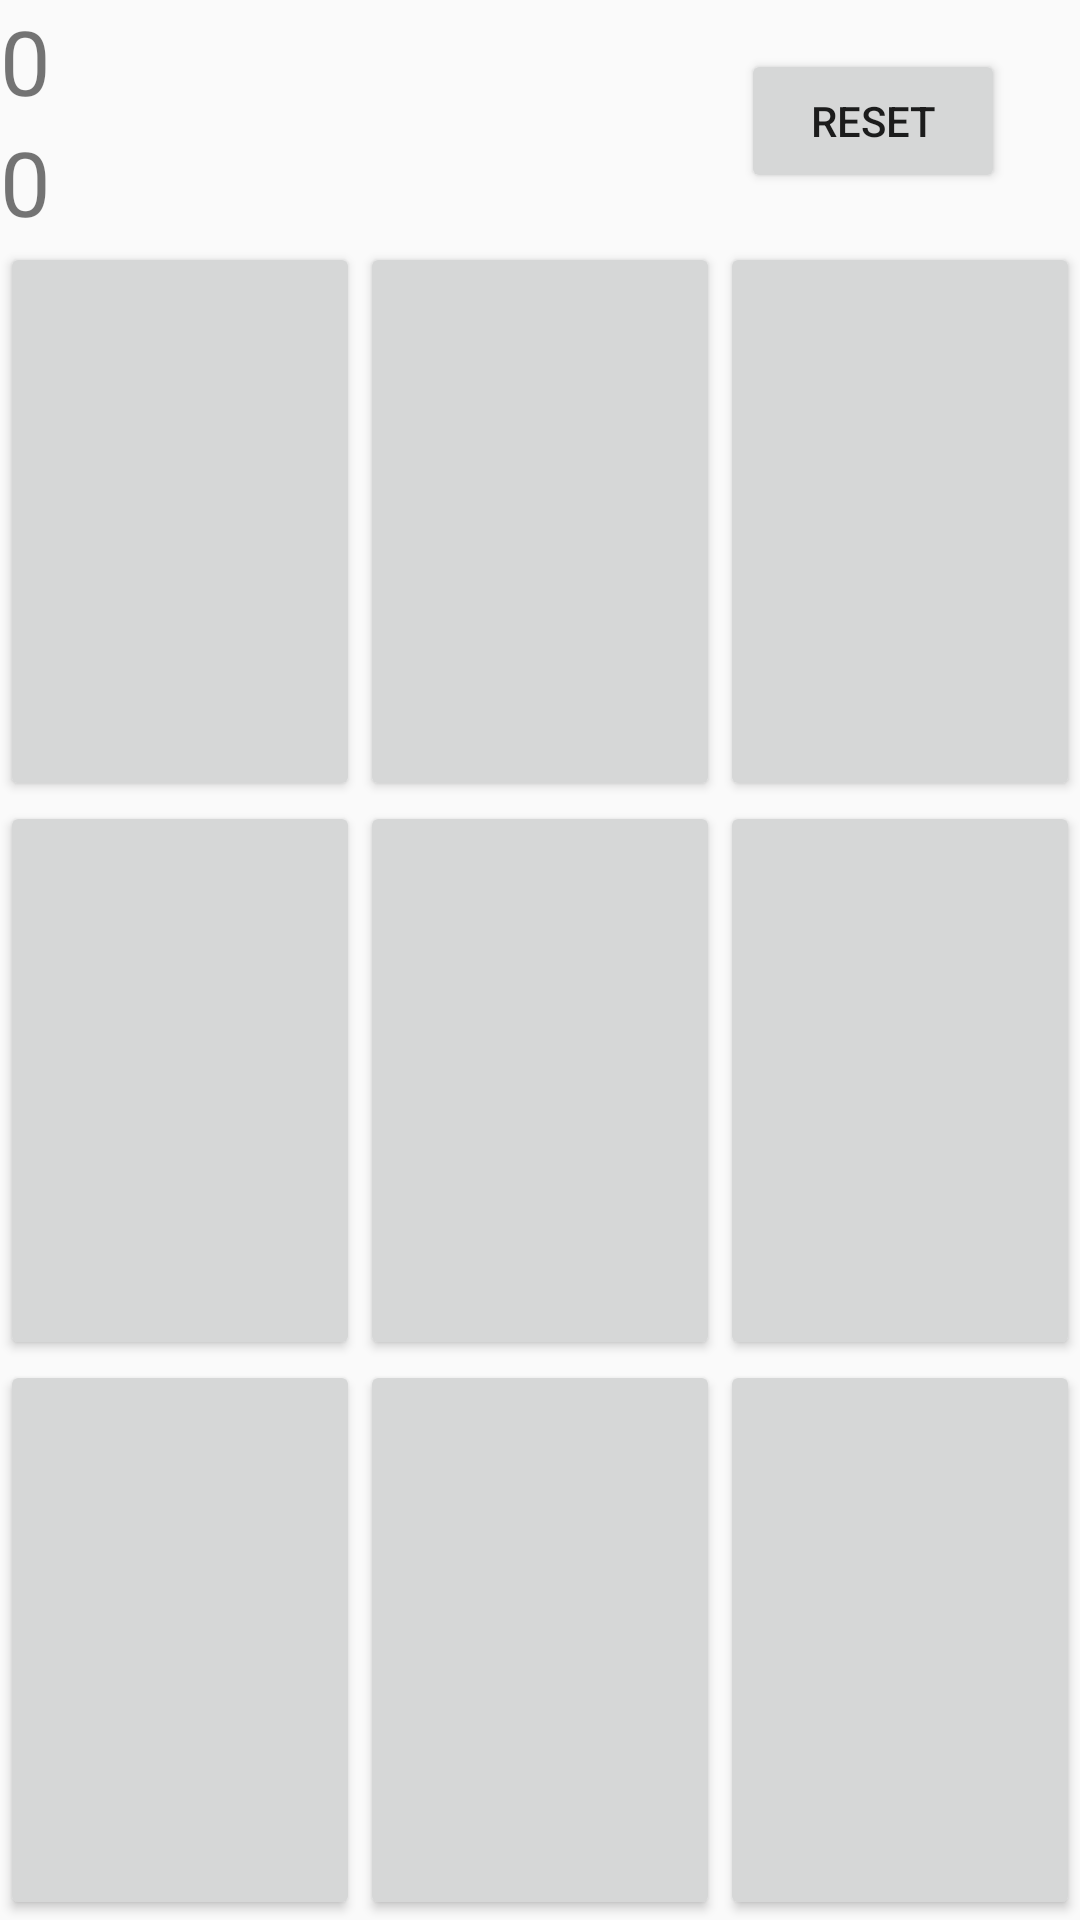

Reconstruct the res/layout file that produces this screen, plus the resources it refers to.
<!-- AndroidManifest.xml: application theme AppTheme -->
<!-- res/layout/activity_game.xml -->
<?xml version="1.0" encoding="utf-8"?>
<LinearLayout xmlns:android="http://schemas.android.com/apk/res/android"
    xmlns:app="http://schemas.android.com/apk/res-auto"
    xmlns:tools="http://schemas.android.com/tools"
    android:layout_width="match_parent"
    android:layout_height="match_parent"
    android:orientation="vertical"
    tools:context=".Game">
    <RelativeLayout
        android:layout_width="match_parent"
        android:layout_height="wrap_content">
    <TextView
        android:layout_width="wrap_content"
        android:layout_height="wrap_content"
        android:text="@string/player_1_0"
        android:textSize="30sp"
        android:id="@+id/player1"
        />
        
    <TextView
        android:layout_width="wrap_content"
        android:layout_height="wrap_content"
        android:text="@string/player_2_0"
        android:textSize="30sp"
        android:id="@+id/player2"
        android:layout_below="@+id/player1"
        />

    <Button
        android:layout_width="wrap_content"
        android:layout_height="wrap_content"
        android:layout_centerVertical="true"
        android:layout_alignParentEnd="true"
        android:layout_marginEnd="25dp"
        android:text="@string/reset_button"
        android:id="@+id/resetButton"
        />
        
    </RelativeLayout>
    
    <LinearLayout
        android:layout_width="match_parent"
        android:layout_height="0dp"
        android:layout_weight="1">
        <Button
            android:layout_width="0dp"
            android:layout_height="match_parent"
            android:layout_weight="1"
            android:id="@+id/button00"
            />
        <Button
            android:layout_width="0dp"
            android:layout_height="match_parent"
            android:layout_weight="1"
            android:id="@+id/button01"
            />
        <Button
            android:layout_width="0dp"
            android:layout_height="match_parent"
            android:layout_weight="1"
            android:id="@+id/button02"
            />
    </LinearLayout>

    <LinearLayout
    android:layout_width="match_parent"
    android:layout_height="0dp"
    android:layout_weight="1">
    <Button
        android:layout_width="0dp"
        android:layout_height="match_parent"
        android:layout_weight="1"
        android:id="@+id/button10"
        />
    <Button
        android:layout_width="0dp"
        android:layout_height="match_parent"
        android:layout_weight="1"
        android:id="@+id/button11"
        />
    <Button
        android:layout_width="0dp"
        android:layout_height="match_parent"
        android:layout_weight="1"
        android:id="@+id/button12"
        />
    </LinearLayout>

    <LinearLayout
        android:layout_width="match_parent"
        android:layout_height="0dp"
        android:layout_weight="1">
        <Button
            android:layout_width="0dp"
            android:layout_height="match_parent"
            android:layout_weight="1"
            android:id="@+id/button20"
            />
        <Button
            android:layout_width="0dp"
            android:layout_height="match_parent"
            android:layout_weight="1"
            android:id="@+id/button21"
            />
        <Button
            android:layout_width="0dp"
            android:layout_height="match_parent"
            android:layout_weight="1"
            android:id="@+id/button22"
            />
    </LinearLayout>

</LinearLayout>
<!-- resources referenced by this layout -->
<resources>
  <string name="player_1_0">0</string>
  <string name="player_2_0">0</string>
  <string name="reset_button">Reset</string>
  <style name="AppTheme" parent="Theme.AppCompat.Light.DarkActionBar">
          
          <item name="windowNoTitle">true</item>
          <item name="colorPrimary">@color/colorPrimary</item>
          <item name="colorPrimaryDark">@color/colorPrimaryDark</item>
          <item name="colorAccent">@color/colorAccent</item>
      </style>
  <color name="colorPrimary">#6200EE</color>
  <color name="colorPrimaryDark">#4a4a4a</color>
  <color name="colorAccent">#03DAC5</color>
</resources>
